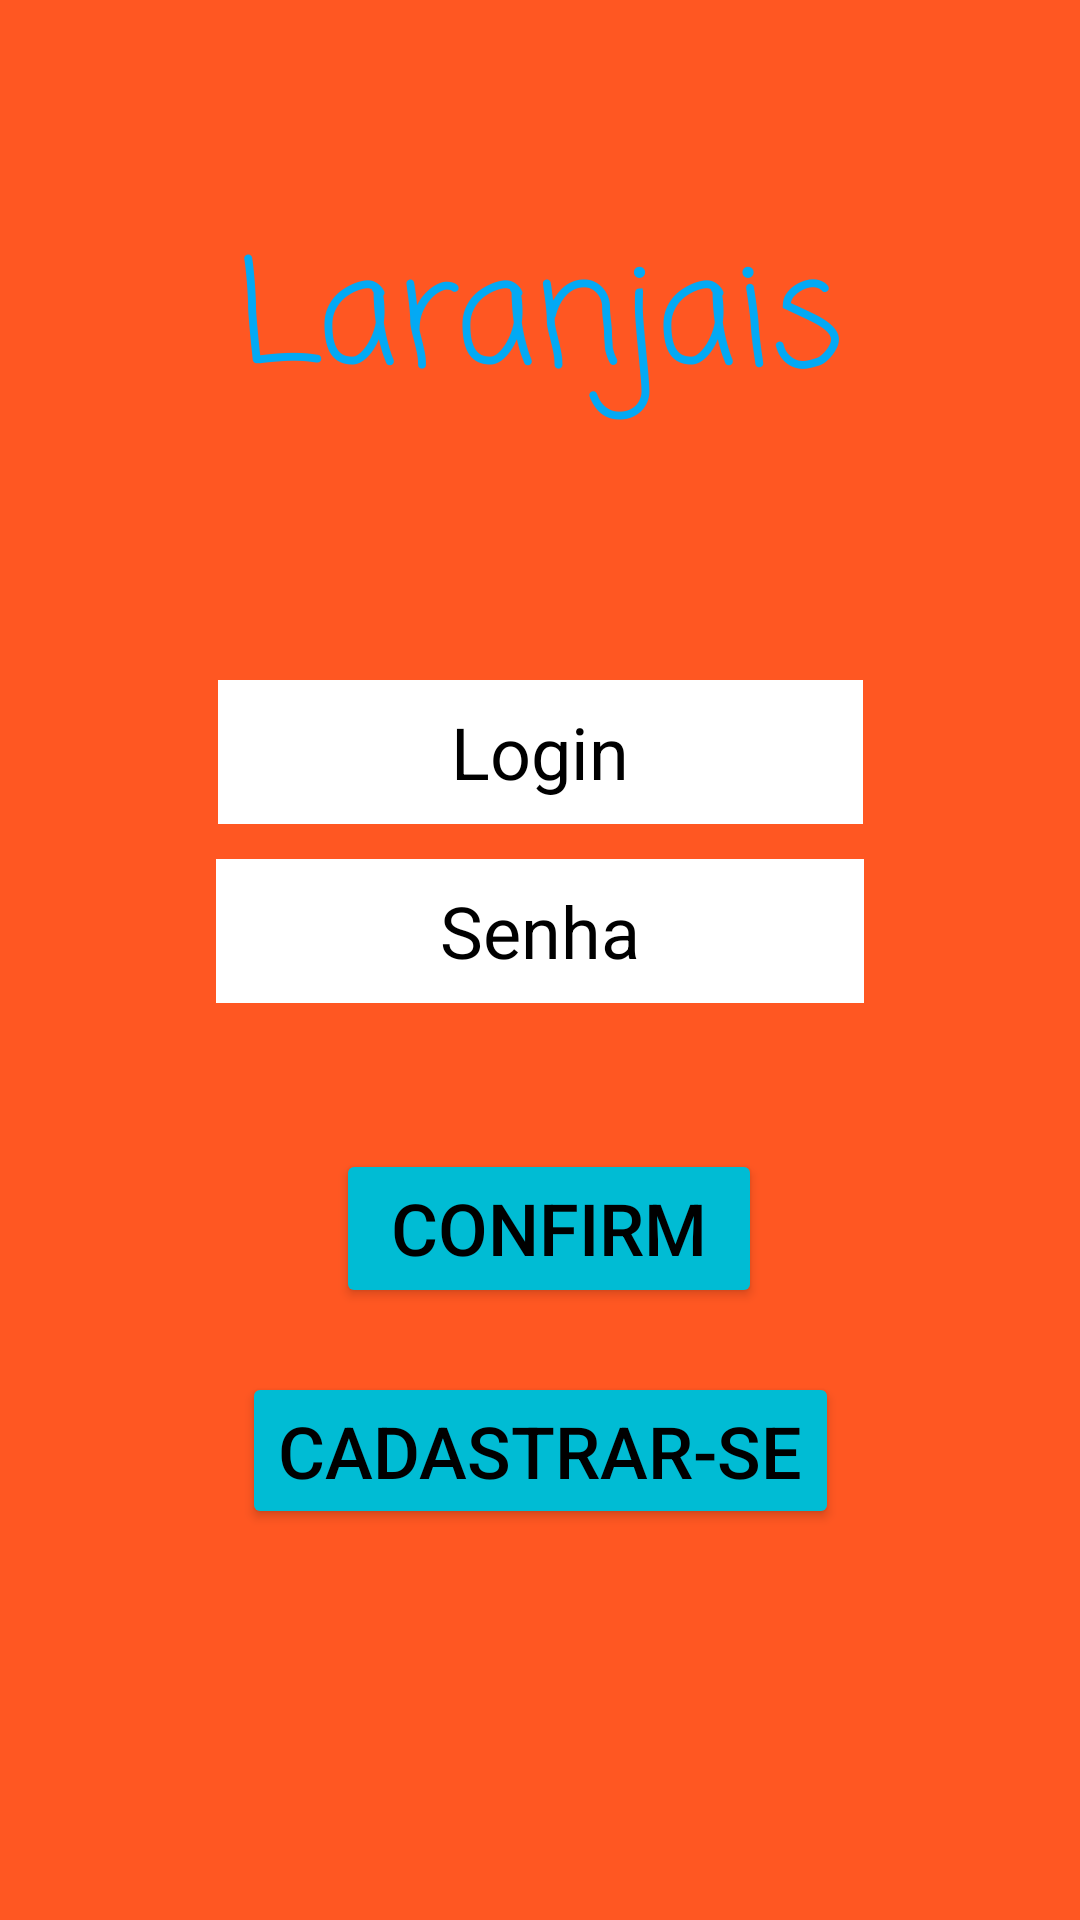

This screen was rendered from an Android layout file. Write that file and the resources it references.
<!-- AndroidManifest.xml: application theme Theme.PrimeirinhaParteDois -->
<!-- res/layout/activity_main.xml -->
<?xml version="1.0" encoding="utf-8"?>
<androidx.constraintlayout.widget.ConstraintLayout xmlns:android="http://schemas.android.com/apk/res/android"
    xmlns:app="http://schemas.android.com/apk/res-auto"
    xmlns:tools="http://schemas.android.com/tools"
    android:layout_width="match_parent"
    android:layout_height="match_parent"
    android:autofillHints="Digita aqui !!!!!"
    android:background="#FF5722"
    tools:context=".MainActivity">

    <TextView
        android:id="@+id/titulo"
        android:layout_width="wrap_content"
        android:layout_height="wrap_content"
        android:layout_marginStart="10dp"
        android:layout_marginEnd="10dp"
        android:elegantTextHeight="false"
        android:fontFamily="casual"
        android:text="Laranjais"
        android:textColor="#03A9F4"
        android:textColorLink="#673AB7"
        android:textSize="48sp"
        app:layout_constraintBottom_toBottomOf="parent"
        app:layout_constraintEnd_toEndOf="parent"
        app:layout_constraintStart_toStartOf="parent"
        app:layout_constraintTop_toTopOf="parent"
        app:layout_constraintVertical_bias="0.125" />

    <EditText
        android:id="@+id/campoSenha"
        android:layout_width="216dp"
        android:layout_height="48dp"
        android:layout_marginStart="10dp"
        android:layout_marginEnd="10dp"
        android:layout_marginBottom="10dp"
        android:background="#FFFFFF"
        android:ems="10"
        android:hint="Senha"
        android:inputType="textPassword"
        android:textAlignment="center"
        android:textColorHint="#000000"
        android:textSize="24sp"
        app:layout_constraintBottom_toBottomOf="parent"
        app:layout_constraintEnd_toEndOf="parent"
        app:layout_constraintStart_toStartOf="parent"
        app:layout_constraintTop_toTopOf="parent"
        app:layout_constraintVertical_bias="0.492" />

    <EditText
        android:id="@+id/campoNome"
        android:layout_width="215dp"
        android:layout_height="48dp"
        android:layout_marginStart="10dp"
        android:layout_marginEnd="10dp"
        android:background="#FFFFFF"
        android:ems="10"
        android:hint="Login"
        android:inputType="textPersonName"
        android:textAlignment="center"
        android:textColor="#000000"
        android:textColorHint="#000000"
        android:textSize="24sp"
        app:layout_constraintBottom_toBottomOf="parent"
        app:layout_constraintEnd_toEndOf="parent"
        app:layout_constraintStart_toStartOf="parent"
        app:layout_constraintTop_toTopOf="parent"
        app:layout_constraintVertical_bias="0.383" />

    <Button
        android:id="@+id/botao2"
        android:layout_width="142dp"
        android:layout_height="53dp"
        android:backgroundTint="#00BCD4"
        android:onClick="logar"
        android:text="Confirmar"
        android:textColor="#000000"
        android:textSize="24sp"
        app:layout_constraintBottom_toBottomOf="parent"
        app:layout_constraintEnd_toEndOf="parent"
        app:layout_constraintHorizontal_bias="0.513"
        app:layout_constraintStart_toStartOf="parent"
        app:layout_constraintTop_toBottomOf="@+id/campoSenha"
        app:layout_constraintVertical_bias="0.193" />

    <Button
        android:id="@+id/bt2"
        android:layout_width="wrap_content"
        android:layout_height="wrap_content"
        android:layout_marginStart="10dp"
        android:layout_marginEnd="10dp"
        android:layout_marginBottom="10dp"
        android:backgroundTint="#00BCD4"
        android:onClick="cadastro"
        android:text="Cadastrar-se"
        android:textColor="#000000"
        android:textSize="24sp"
        app:layout_constraintBottom_toBottomOf="parent"
        app:layout_constraintEnd_toEndOf="parent"
        app:layout_constraintStart_toStartOf="parent"
        app:layout_constraintTop_toBottomOf="@+id/botao2"
        app:layout_constraintVertical_bias="0.14999998" />

</androidx.constraintlayout.widget.ConstraintLayout>
<!-- resources referenced by this layout -->
<resources>
  <style name="Theme.PrimeirinhaParteDois" parent="Theme.MaterialComponents.DayNight.DarkActionBar">
          
          <item name="colorPrimary">@color/purple_500</item>
          <item name="colorPrimaryVariant">@color/purple_700</item>
          <item name="colorOnPrimary">@color/white</item>
          
          <item name="colorSecondary">@color/teal_200</item>
          <item name="colorSecondaryVariant">@color/teal_700</item>
          <item name="colorOnSecondary">@color/black</item>
          
          <item name="android:statusBarColor">?attr/colorPrimaryVariant</item>
          
      </style>
  <!-- not gathered from this repository: default colours our renderer supplied (Android Studio template values) -->
  <color name="purple_500">#FF6200EE</color>
  <color name="purple_700">#FF3700B3</color>
  <color name="teal_200">#FF03DAC5</color>
  <color name="teal_700">#FF018786</color>
  <color name="black">#FF000000</color>
  <color name="white">#FFFFFFFF</color>
</resources>
